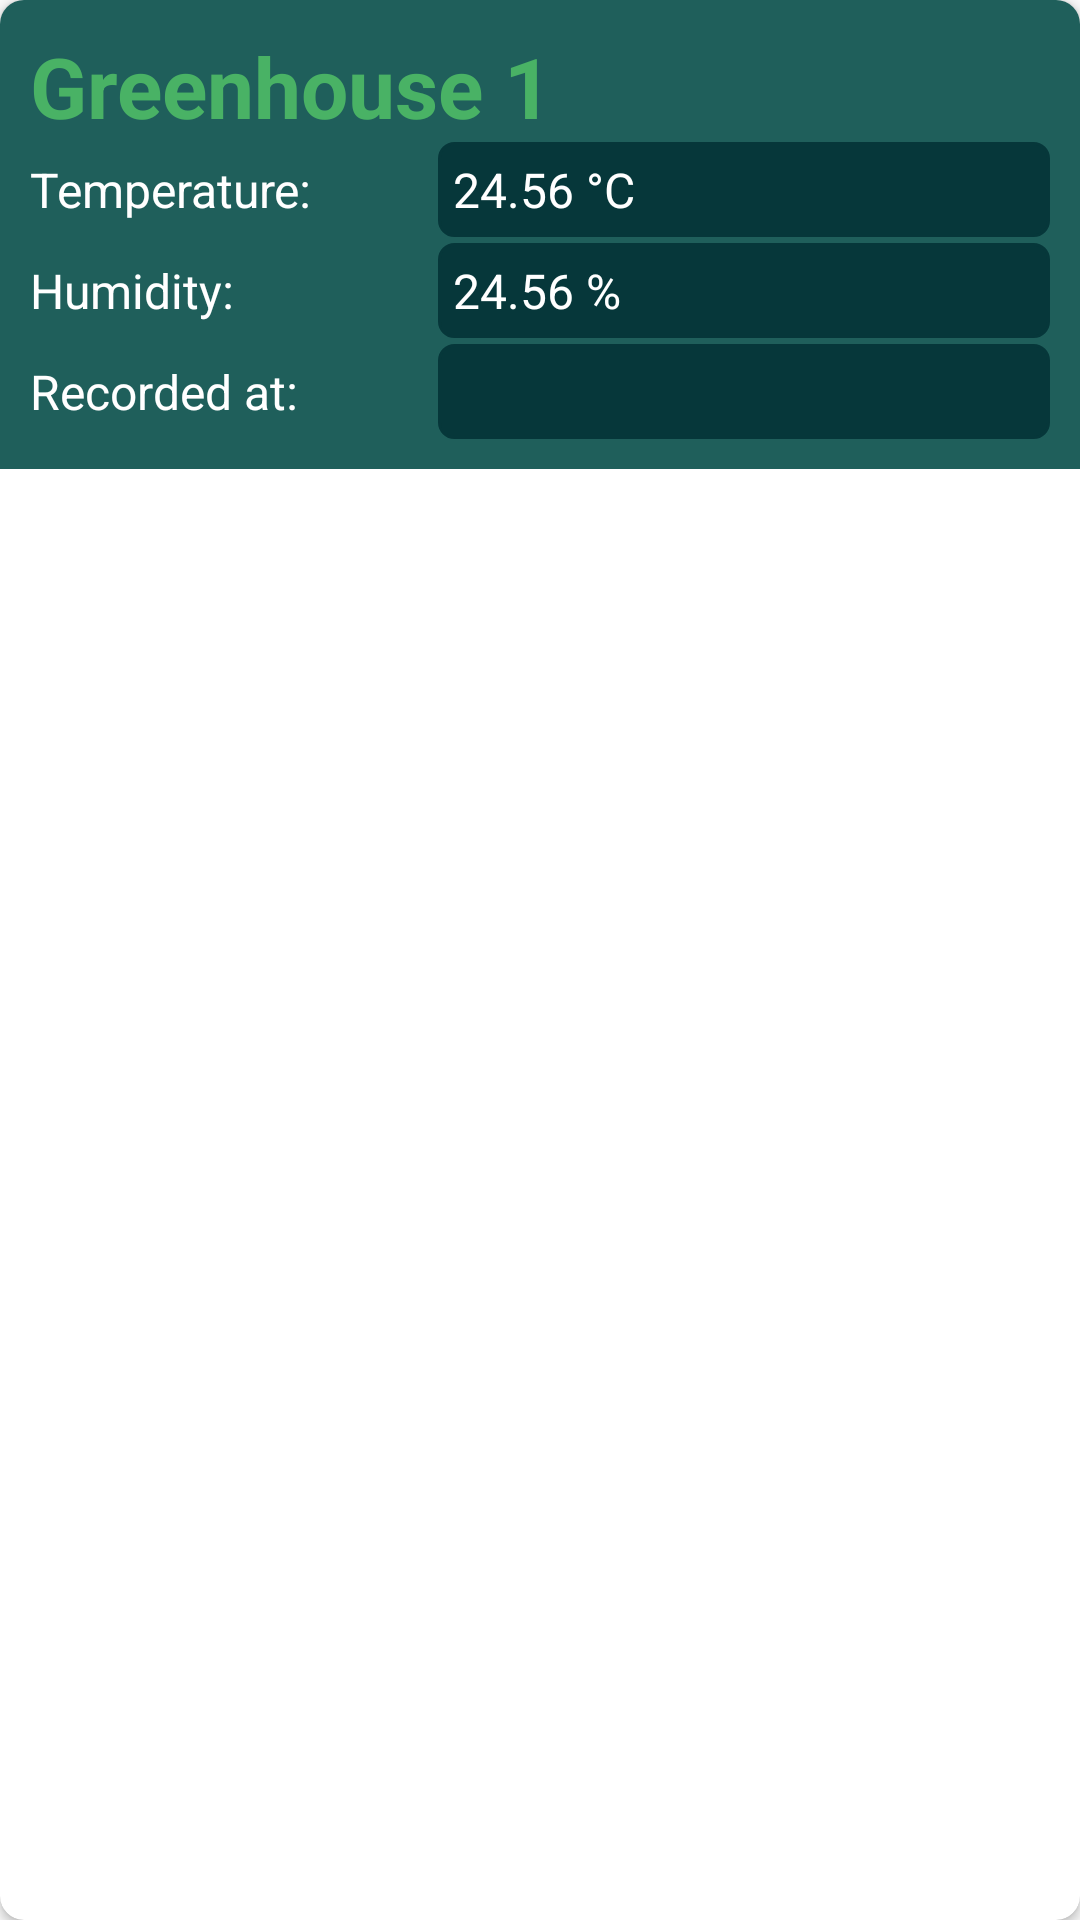

Reconstruct the res/layout file that produces this screen, plus the resources it refers to.
<!-- AndroidManifest.xml: application theme Theme.DarrensGreenhouses -->
<!-- res/layout/greenhouse.xml -->
<?xml version="1.0" encoding="utf-8"?>
<androidx.cardview.widget.CardView xmlns:android="http://schemas.android.com/apk/res/android"
    android:layout_width="match_parent"
    xmlns:app="http://schemas.android.com/apk/res-auto"
    app:cardCornerRadius="8dp"
    android:padding="8dp"
    android:layout_margin="5dp"
    android:layout_height="wrap_content">

    <LinearLayout
        android:orientation="vertical"
        android:padding="10dp"
        android:layout_width="match_parent"
        android:background="@color/mid"
        android:layout_height="wrap_content">

        <TextView
            android:layout_width="match_parent"
            android:text="Greenhouse 1"
            android:textStyle="bold"
            android:id="@+id/tvName"
            android:textSize="28sp"
            android:textColor="@color/lightest"
            android:layout_height="wrap_content"/>

        <LinearLayout
            android:layout_width="match_parent"
            android:layout_height="match_parent"
            android:orientation="horizontal">

            <TextView
                android:id="@+id/tvTemperatureLabel"
                android:layout_width="0dp"
                android:layout_height="wrap_content"
                android:layout_weight="40"
                android:text="Temperature: "
                android:textColor="@android:color/white"
                android:textSize="16sp" />

            <TextView
                android:id="@+id/tvTemperature"
                android:layout_width="0dp"
                android:layout_height="wrap_content"
                android:layout_weight="60"
                android:padding="5sp"
                android:background="@drawable/rounded_corner"
                android:text="24.56 °C"
                android:textColor="@android:color/white"
                android:textSize="16sp" />


        </LinearLayout>


        <LinearLayout
            android:layout_width="match_parent"
            android:layout_height="match_parent"
            android:layout_marginTop="2dp"
            android:orientation="horizontal">

            <TextView
                android:id="@+id/tvHumidityLabel"
                android:layout_width="0dp"
                android:layout_height="wrap_content"
                android:layout_weight="40"
                android:text="Humidity: "
                android:textColor="@android:color/white"
                android:textSize="16sp" />

            <TextView
                android:id="@+id/tvHumidity"
                android:layout_width="0dp"
                android:layout_height="wrap_content"
                android:layout_weight="60"
                android:background="@drawable/rounded_corner"
                android:padding="5sp"
                android:text="24.56 %"
                android:textColor="@android:color/white"
                android:textSize="16sp" />

        </LinearLayout>

        <LinearLayout
            android:layout_width="match_parent"
            android:layout_height="match_parent"
            android:layout_marginTop="2dp"
            android:orientation="horizontal">

            <TextView
                android:id="@+id/tvTakenLabel"
                android:layout_width="0dp"
                android:layout_height="wrap_content"
                android:layout_weight="40"
                android:text="Recorded at: "
                android:textColor="@android:color/white"
                android:textSize="16sp" />

            <TextView
                android:id="@+id/tvTaken"
                android:layout_width="0dp"
                android:layout_height="wrap_content"
                android:layout_weight="60"
                android:background="@drawable/rounded_corner"
                android:padding="5sp"
                android:text=""
                android:textColor="@android:color/white"
                android:textSize="16sp" />

        </LinearLayout>
    </LinearLayout>

</androidx.cardview.widget.CardView>
<!-- resources referenced by this layout -->
<resources>
  <color name="lightest">#FF49B265</color>
  <color name="mid">#FF1F5F5B</color>
  <!-- drawable rounded_corner (drawable) -->
  <?xml version="1.0" encoding="utf-8"?>
  <shape xmlns:android="http://schemas.android.com/apk/res/android" >
      <stroke
          android:width="1dp"
          android:color="@color/dark" />
  
      <solid android:color="@color/dark" />
  
      <padding
          android:left="1dp"
          android:right="1dp"
          android:bottom="1dp"
          android:top="1dp" />
  
      <corners android:radius="5dp" />
  </shape>
  <style name="Theme.DarrensGreenhouses" parent="Theme.AppCompat.DayNight.DarkActionBar">
      
      <item name="colorPrimary">@color/dark</item>
      <item name="colorPrimaryVariant">@color/mid</item>
      <item name="colorOnPrimary">@android:color/white</item>
      <item name="colorAccent">@color/light</item>
      
      <item name="colorSecondary">@color/lightest</item>
      <item name="colorSecondaryVariant">@color/light</item>
      <item name="colorOnSecondary">@android:color/black</item>
      
      <item name="android:statusBarColor" tools:targetApi="l">@android:color/black</item>
      
      <item name="windowActionBar">false</item>
      <item name="windowNoTitle">true</item>
      
  </style>
  <color name="dark">#FF06373A</color>
  <color name="light">#FF159947</color>
</resources>
